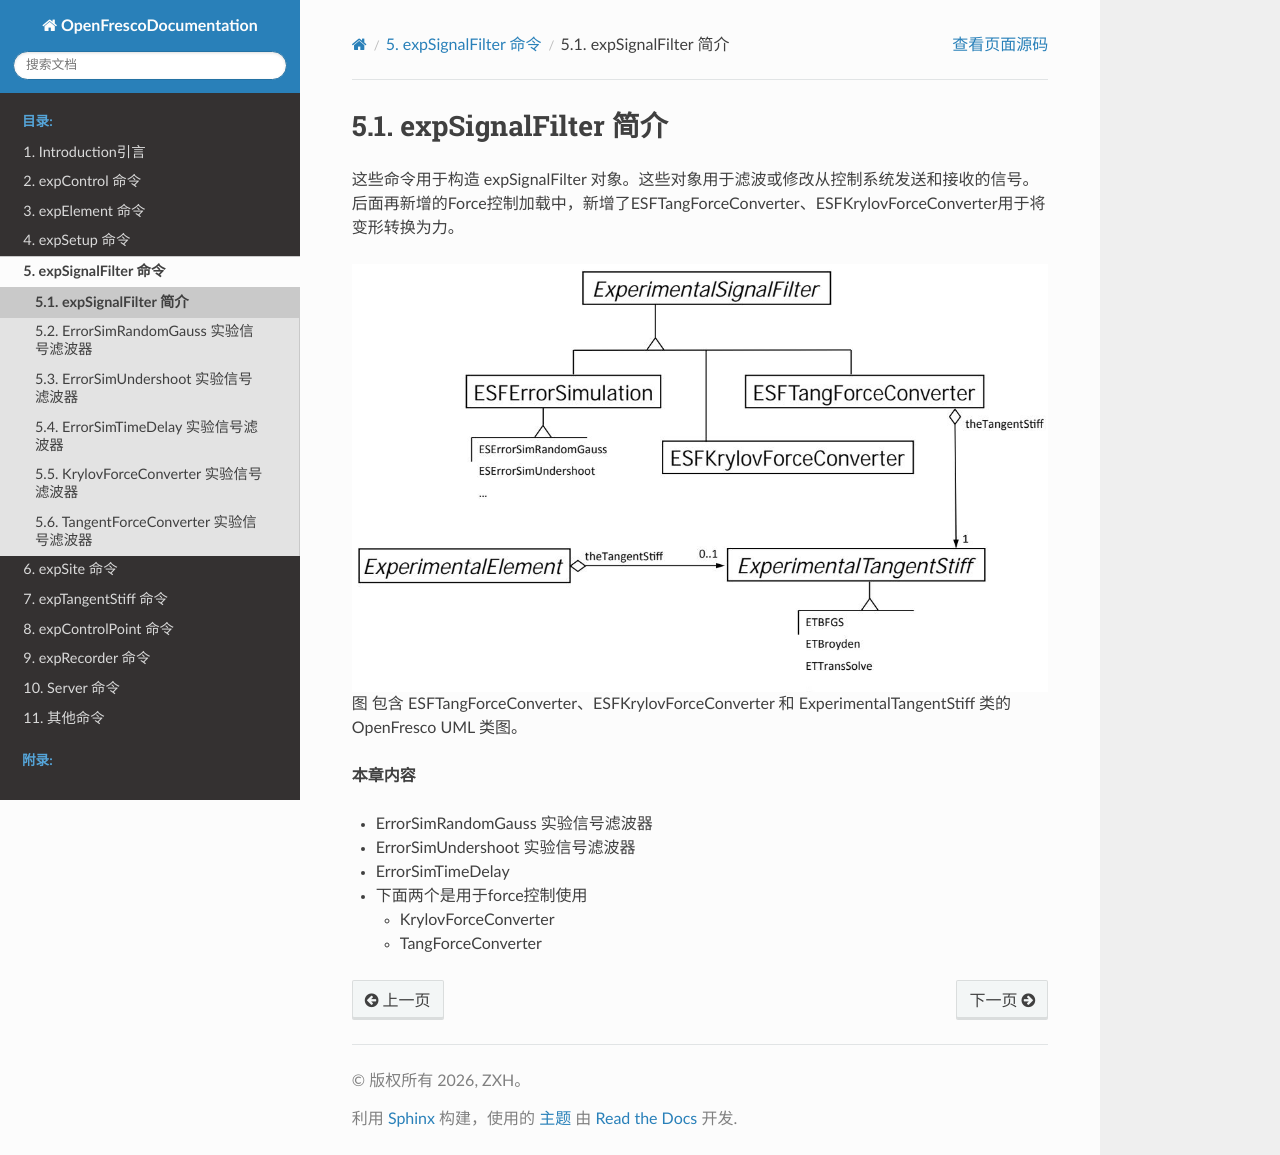

repository: zxh804159854/OpenFrescoDocumentation · page: expSignalFilter/expSignalFilter.html · generator: sphinx

# expSignalFilter 简介
这些命令用于构造 expSignalFilter 对象。这些对象用于滤波或修改从控制系统发送和接收的信号。后面再新增的Force控制加载中，新增了ESFTangForceConverter、ESFKrylovForceConverter用于将变形转换为力。


![](images/expSignalFilter.jpg)  
图 包含 ESFTangForceConverter、ESFKrylovForceConverter 和 ExperimentalTangentStiff 类的 OpenFresco UML 类图。

**本章内容**

* ErrorSimRandomGauss 实验信号滤波器 
* ErrorSimUndershoot 实验信号滤波器
* ErrorSimTimeDelay
* 下面两个是用于force控制使用
  * KrylovForceConverter
  * TangForceConverter
